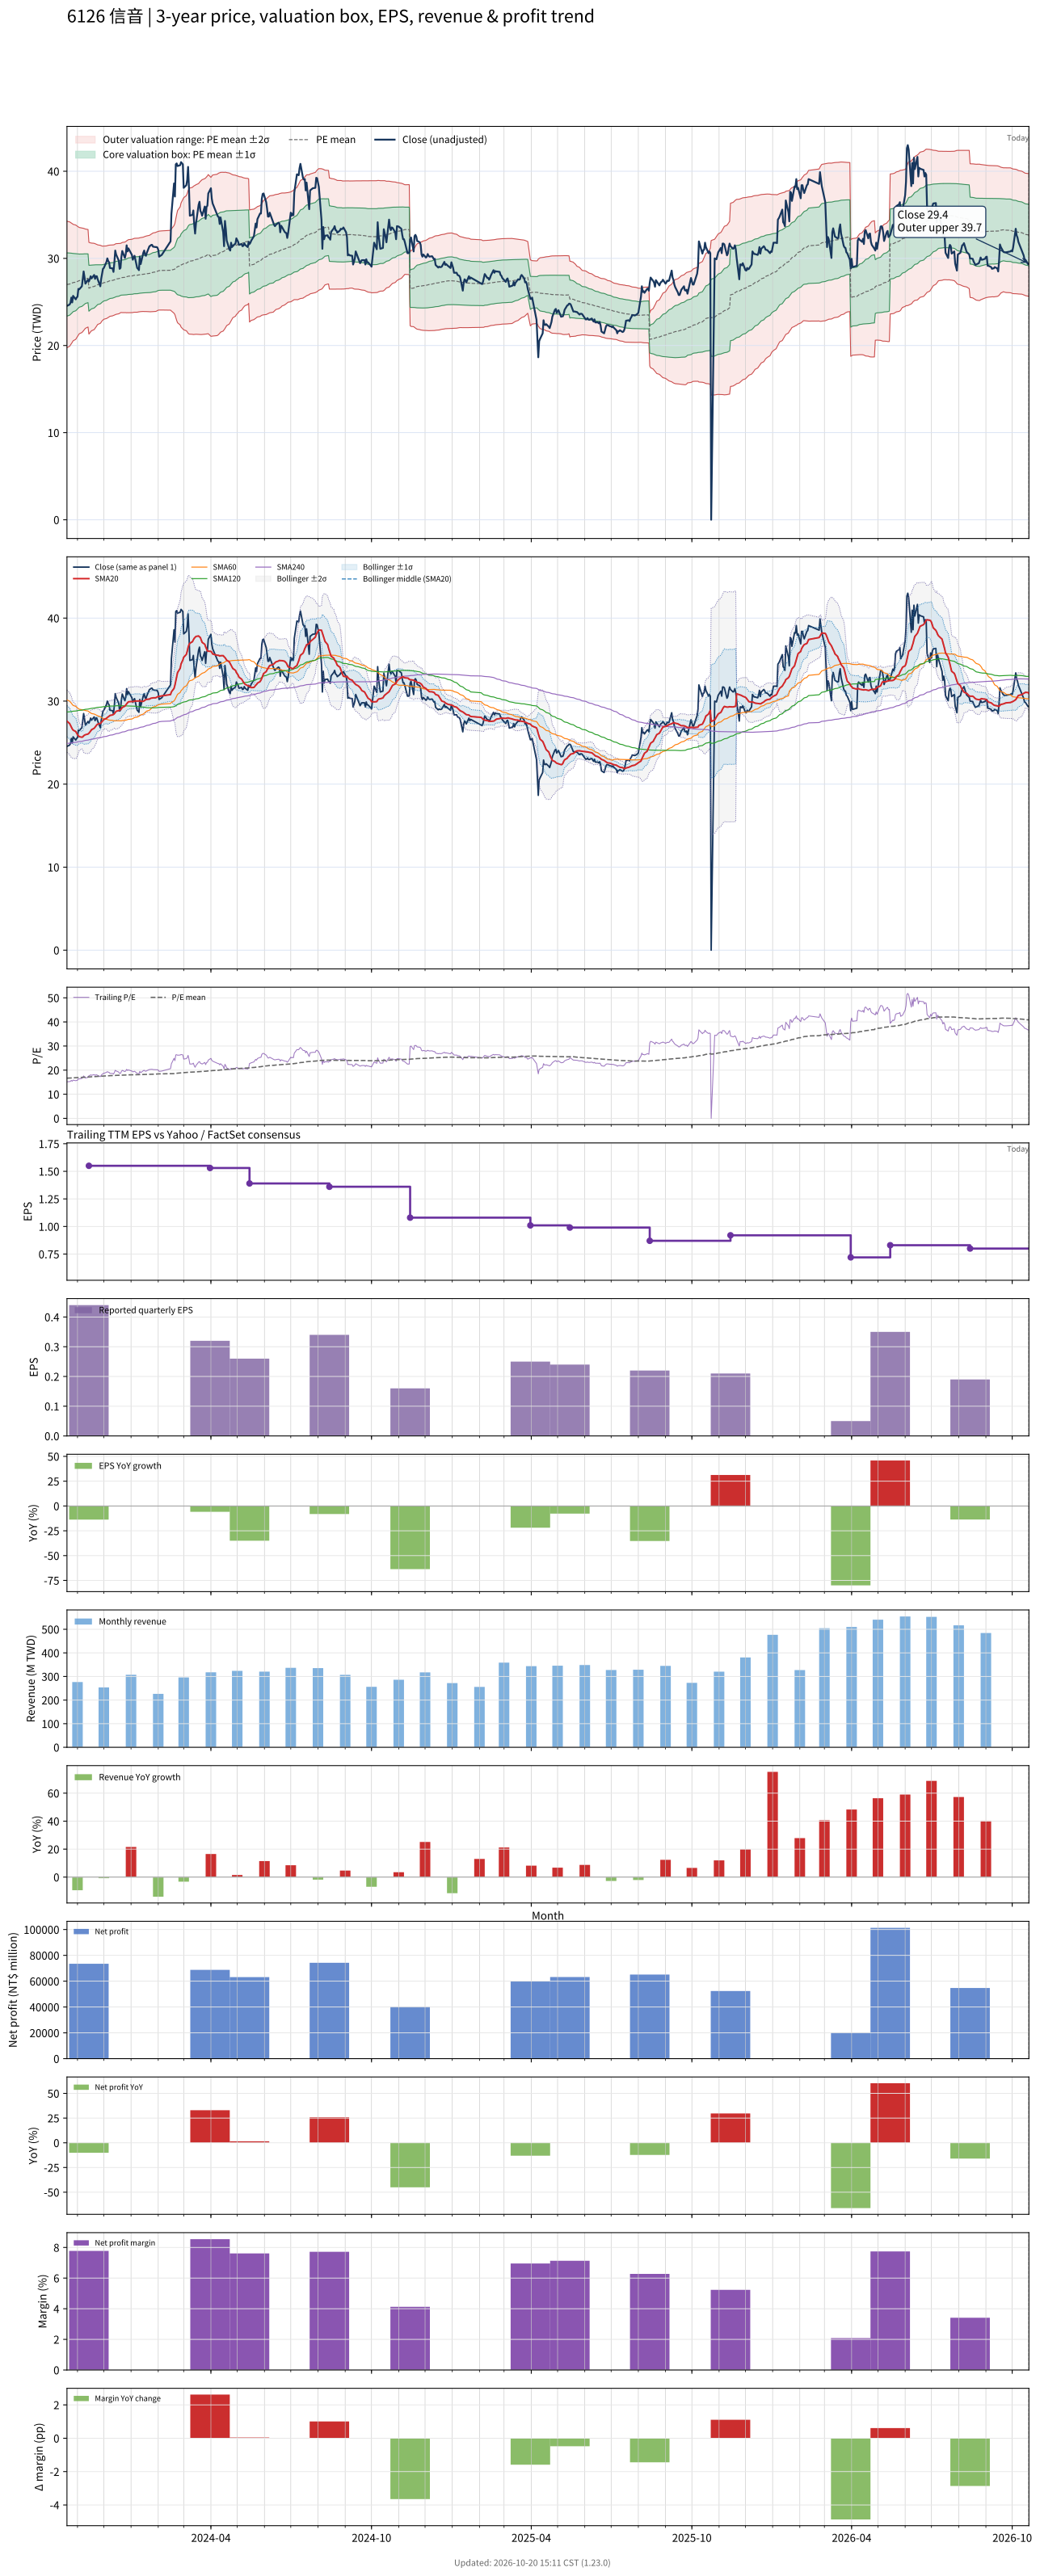

The table this chart was drawn from, first rows:
# chart-version: skill-stock-dynamic-val…
date, close, available_date, period_end, eps, ttm_eps, pe, pe_mean, pe_std, price_m2, price_m1, price_mean, price_p1, price_p2, forward_eps, forward_pe, forward_pe_mean, forward_pe_std, forward_price_m2, forward_price_m1, forward_price_mean, forward_price_p1, forward_price_p2, sma20
2023-10-20, 24.55, 2023-08-14, 2023-06-30, 0.37, 1.62, 15.15, 16.67, 2.239, 19.75, 23.38, 27.01, 30.64, 34.26, , , , , , , , , , 27.59
2023-10-23, 24.7, 2023-08-14, 2023-06-30, 0.37, 1.62, 15.25, 16.7, 2.204, 19.91, 23.48, 27.05, 30.62, 34.19, , , , , , , , , , 27.3
2023-10-24, 24.9, 2023-08-14, 2023-06-30, 0.37, 1.62, 15.37, 16.72, 2.172, 20.05, 23.57, 27.09, 30.61, 34.13, , , , , , , , , , 27.08
2023-10-25, 25.5, 2023-08-14, 2023-06-30, 0.37, 1.62, 15.74, 16.75, 2.137, 20.21, 23.67, 27.14, 30.6, 34.06, , , , , , , , , , 26.89
2023-10-26, 24.95, 2023-08-14, 2023-06-30, 0.37, 1.62, 15.4, 16.78, 2.103, 20.36, 23.77, 27.18, 30.58, 33.99, , , , , , , , , , 26.66
2023-10-27, 25.7, 2023-08-14, 2023-06-30, 0.37, 1.62, 15.86, 16.81, 2.063, 20.54, 23.88, 27.22, 30.57, 33.91, , , , , , , , , , 26.5
2023-10-30, 25.3, 2023-08-14, 2023-06-30, 0.37, 1.62, 15.62, 16.83, 2.025, 20.71, 23.99, 27.27, 30.55, 33.83, , , , , , , , , , 26.34
2023-10-31, 25.5, 2023-08-14, 2023-06-30, 0.37, 1.62, 15.74, 16.86, 1.985, 20.88, 24.1, 27.32, 30.53, 33.75, , , , , , , , , , 26.15
2023-11-01, 25.6, 2023-08-14, 2023-06-30, 0.37, 1.62, 15.8, 16.89, 1.951, 21.03, 24.2, 27.36, 30.52, 33.68, , , , , , , , , , 25.95
2023-11-02, 26.5, 2023-08-14, 2023-06-30, 0.37, 1.62, 16.36, 16.92, 1.915, 21.2, 24.3, 27.4, 30.51, 33.61, , , , , , , , , , 25.82
2023-11-03, 26.45, 2023-08-14, 2023-06-30, 0.37, 1.62, 16.33, 16.94, 1.882, 21.35, 24.4, 27.45, 30.5, 33.55, , , , , , , , , , 25.71
2023-11-06, 26.8, 2023-08-14, 2023-06-30, 0.37, 1.62, 16.54, 16.97, 1.853, 21.49, 24.49, 27.49, 30.49, 33.5, , , , , , , , , , 25.65
2023-11-07, 27.65, 2023-08-14, 2023-06-30, 0.37, 1.62, 17.07, 17, 1.833, 21.6, 24.56, 27.53, 30.5, 33.47, , , , , , , , , , 25.69
2023-11-08, 28.5, 2023-08-14, 2023-06-30, 0.37, 1.62, 17.59, 17.03, 1.81, 21.72, 24.65, 27.58, 30.52, 33.45, , , , , , , , , , 25.82
2023-11-09, 27.85, 2023-08-14, 2023-06-30, 0.37, 1.62, 17.19, 17.06, 1.785, 21.85, 24.74, 27.63, 30.52, 33.41, , , , , , , , , , 25.9
2023-11-10, 27.1, 2023-08-14, 2023-06-30, 0.37, 1.62, 16.73, 17.08, 1.758, 21.98, 24.82, 27.67, 30.52, 33.37, , , , , , , , , , 25.95
2023-11-13, 27.55, 2023-08-14, 2023-06-30, 0.37, 1.62, 17.01, 17.11, 1.727, 22.12, 24.92, 27.72, 30.52, 33.31, , , , , , , , , , 26.04
2023-11-14, 27.35, 2023-11-14, 2023-09-30, 0.44, 1.55, 17.65, 17.14, 1.698, 21.31, 23.94, 26.57, 29.2, 31.84, , , , , , , , , , 26.13
2023-11-15, 27.6, 2023-11-14, 2023-09-30, 0.44, 1.55, 17.81, 17.18, 1.67, 21.45, 24.04, 26.63, 29.21, 31.8, , , , , , , , , , 26.26
2023-11-16, 27.95, 2023-11-14, 2023-09-30, 0.44, 1.55, 18.03, 17.21, 1.645, 21.58, 24.13, 26.68, 29.23, 31.78, , , , , , , , , , 26.4
2023-11-17, 27.7, 2023-11-14, 2023-09-30, 0.44, 1.55, 17.87, 17.24, 1.623, 21.69, 24.21, 26.73, 29.24, 31.76, , , , , , , , , , 26.56
2023-11-20, 28.1, 2023-11-14, 2023-09-30, 0.44, 1.55, 18.13, 17.28, 1.597, 21.83, 24.3, 26.78, 29.25, 31.73, , , , , , , , , , 26.73
2023-11-21, 27.65, 2023-11-14, 2023-09-30, 0.44, 1.55, 17.84, 17.31, 1.569, 21.96, 24.4, 26.83, 29.26, 31.69, , , , , , , , , , 26.86
2023-11-22, 27.95, 2023-11-14, 2023-09-30, 0.44, 1.55, 18.03, 17.34, 1.539, 22.11, 24.5, 26.88, 29.27, 31.65, , , , , , , , , , 26.99
2023-11-23, 27.95, 2023-11-14, 2023-09-30, 0.44, 1.55, 18.03, 17.38, 1.506, 22.27, 24.6, 26.94, 29.27, 31.6, , , , , , , , , , 27.14
2023-11-24, 27.6, 2023-11-14, 2023-09-30, 0.44, 1.55, 17.81, 17.41, 1.473, 22.42, 24.7, 26.99, 29.27, 31.55, , , , , , , , , , 27.23
2023-11-27, 26.8, 2023-11-14, 2023-09-30, 0.44, 1.55, 17.29, 17.43, 1.445, 22.54, 24.78, 27.02, 29.26, 31.5, , , , , , , , , , 27.31
2023-11-28, 27.65, 2023-11-14, 2023-09-30, 0.44, 1.55, 17.84, 17.46, 1.418, 22.67, 24.87, 27.07, 29.27, 31.46, , , , , , , , , , 27.41
2023-11-29, 28.2, 2023-11-14, 2023-09-30, 0.44, 1.55, 18.19, 17.5, 1.384, 22.83, 24.98, 27.12, 29.27, 31.41, , , , , , , , , , 27.55
2023-11-30, 28.8, 2023-11-14, 2023-09-30, 0.44, 1.55, 18.58, 17.53, 1.369, 22.93, 25.05, 27.17, 29.29, 31.41, , , , , , , , , , 27.66
2023-12-01, 28.9, 2023-11-14, 2023-09-30, 0.44, 1.55, 18.65, 17.56, 1.355, 23.01, 25.11, 27.21, 29.31, 31.41, , , , , , , , , , 27.78
2023-12-04, 29.6, 2023-11-14, 2023-09-30, 0.44, 1.55, 19.1, 17.59, 1.344, 23.1, 25.18, 27.26, 29.35, 31.43, , , , , , , , , , 27.92
2023-12-05, 30, 2023-11-14, 2023-09-30, 0.44, 1.55, 19.35, 17.62, 1.342, 23.15, 25.23, 27.31, 29.39, 31.47, , , , , , , , , , 28.04
2023-12-06, 29.7, 2023-11-14, 2023-09-30, 0.44, 1.55, 19.16, 17.65, 1.336, 23.22, 25.29, 27.36, 29.43, 31.5, , , , , , , , , , 28.1
2023-12-07, 29.55, 2023-11-14, 2023-09-30, 0.44, 1.55, 19.06, 17.68, 1.328, 23.29, 25.35, 27.4, 29.46, 31.52, , , , , , , , , , 28.18
2023-12-08, 28.9, 2023-11-14, 2023-09-30, 0.44, 1.55, 18.65, 17.7, 1.319, 23.35, 25.4, 27.44, 29.48, 31.53, , , , , , , , , , 28.27
2023-12-11, 28.85, 2023-11-14, 2023-09-30, 0.44, 1.55, 18.61, 17.73, 1.312, 23.41, 25.44, 27.47, 29.51, 31.54, , , , , , , , , , 28.34
2023-12-12, 28.45, 2023-11-14, 2023-09-30, 0.44, 1.55, 18.35, 17.74, 1.307, 23.45, 25.47, 27.5, 29.53, 31.55, , , , , , , , , , 28.39
2023-12-13, 29.5, 2023-11-14, 2023-09-30, 0.44, 1.55, 19.03, 17.77, 1.305, 23.49, 25.51, 27.54, 29.56, 31.58, , , , , , , , , , 28.49
2023-12-14, 30.9, 2023-11-14, 2023-09-30, 0.44, 1.55, 19.94, 17.8, 1.31, 23.52, 25.56, 27.59, 29.62, 31.65, , , , , , , , , , 28.64
2023-12-15, 30.45, 2023-11-14, 2023-09-30, 0.44, 1.55, 19.65, 17.83, 1.308, 23.58, 25.61, 27.64, 29.66, 31.69, , , , , , , , , , 28.77
2023-12-18, 29.75, 2023-11-14, 2023-09-30, 0.44, 1.55, 19.19, 17.86, 1.302, 23.64, 25.66, 27.68, 29.7, 31.72, , , , , , , , , , 28.86
2023-12-19, 28.8, 2023-11-14, 2023-09-30, 0.44, 1.55, 18.58, 17.88, 1.295, 23.69, 25.7, 27.71, 29.72, 31.72, , , , , , , , , , 28.91
2023-12-20, 28.9, 2023-11-14, 2023-09-30, 0.44, 1.55, 18.65, 17.9, 1.282, 23.77, 25.76, 27.75, 29.73, 31.72, , , , , , , , , , 28.96
2023-12-21, 30.15, 2023-11-14, 2023-09-30, 0.44, 1.55, 19.45, 17.92, 1.287, 23.79, 25.78, 27.78, 29.77, 31.77, , , , , , , , , , 29.07
2023-12-22, 30.85, 2023-11-14, 2023-09-30, 0.44, 1.55, 19.9, 17.94, 1.299, 23.77, 25.79, 27.8, 29.82, 31.83, , , , , , , , , , 29.23
2023-12-25, 30.05, 2023-11-14, 2023-09-30, 0.44, 1.55, 19.39, 17.95, 1.306, 23.78, 25.8, 27.83, 29.85, 31.87, , , , , , , , , , 29.4
2023-12-26, 30.5, 2023-11-14, 2023-09-30, 0.44, 1.55, 19.68, 17.97, 1.314, 23.78, 25.82, 27.85, 29.89, 31.93, , , , , , , , , , 29.54
2023-12-27, 31.5, 2023-11-14, 2023-09-30, 0.44, 1.55, 20.32, 17.99, 1.332, 23.76, 25.82, 27.89, 29.95, 32.01, , , , , , , , , , 29.7
2023-12-28, 30.8, 2023-11-14, 2023-09-30, 0.44, 1.55, 19.87, 18.02, 1.339, 23.77, 25.85, 27.92, 30, 32.08, , , , , , , , , , 29.8
2023-12-29, 31.15, 2023-11-14, 2023-09-30, 0.44, 1.55, 20.1, 18.04, 1.352, 23.77, 25.86, 27.96, 30.05, 32.15, , , , , , , , , , 29.92
2024-01-02, 30.4, 2023-11-14, 2023-09-30, 0.44, 1.55, 19.61, 18.05, 1.359, 23.77, 25.88, 27.98, 30.09, 32.2, , , , , , , , , , 29.96
2024-01-03, 29.85, 2023-11-14, 2023-09-30, 0.44, 1.55, 19.26, 18.07, 1.363, 23.78, 25.89, 28, 30.12, 32.23, , , , , , , , , , 29.95
2024-01-04, 30.1, 2023-11-14, 2023-09-30, 0.44, 1.55, 19.42, 18.09, 1.363, 23.81, 25.93, 28.04, 30.15, 32.26, , , , , , , , , , 29.97
2024-01-05, 30.3, 2023-11-14, 2023-09-30, 0.44, 1.55, 19.55, 18.11, 1.369, 23.82, 25.94, 28.06, 30.19, 32.31, , , , , , , , , , 30.01
2024-01-08, 28.9, 2023-11-14, 2023-09-30, 0.44, 1.55, 18.65, 18.11, 1.369, 23.82, 25.94, 28.07, 30.19, 32.31, , , , , , , , , , 30.01
2024-01-09, 28.8, 2023-11-14, 2023-09-30, 0.44, 1.55, 18.58, 18.12, 1.367, 23.85, 25.97, 28.09, 30.2, 32.32, , , , , , , , , , 30
2024-01-10, 28.65, 2023-11-14, 2023-09-30, 0.44, 1.55, 18.48, 18.13, 1.366, 23.86, 25.98, 28.1, 30.22, 32.33, , , , , , , , , , 30.02
2024-01-11, 30.2, 2023-11-14, 2023-09-30, 0.44, 1.55, 19.48, 18.15, 1.369, 23.88, 26, 28.13, 30.25, 32.37, , , , , , , , , , 30.05
... 669 more rows
